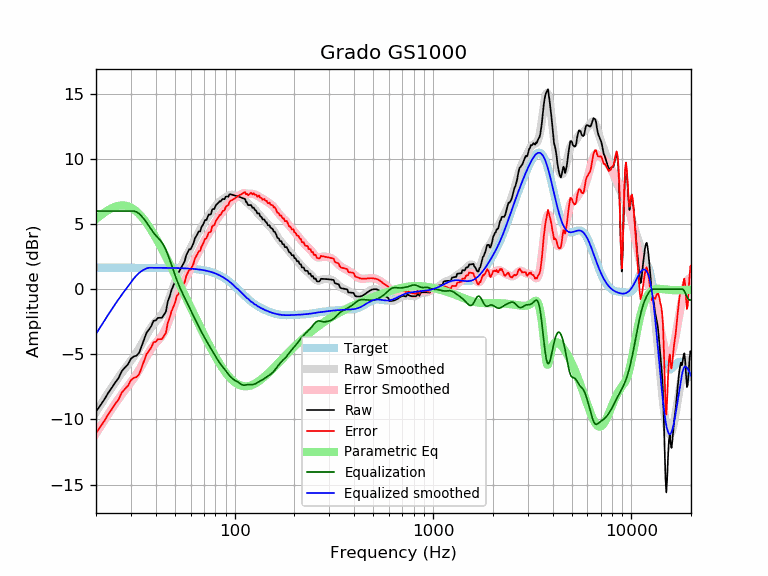

Values plotted in this chart, from the file beside it:
frequency, raw, error, smoothed, error_smoothed, equalization, parametric_eq, equalized_raw, equalized_smoothed, target
20, -9.39, -11.04, -9.43, -11.08, 6.00, 5.39, -3.39, -3.43, 1.65
21, -8.94, -10.58, -8.92, -10.57, 6.00, 5.64, -2.94, -2.92, 1.65
22, -8.48, -10.13, -8.44, -10.08, 6.00, 5.87, -2.48, -2.44, 1.65
23, -7.98, -9.63, -7.98, -9.62, 6.00, 6.06, -1.98, -1.98, 1.65
24, -7.58, -9.23, -7.55, -9.19, 6.00, 6.22, -1.58, -1.55, 1.65
25, -7.16, -8.81, -7.14, -8.79, 6.00, 6.34, -1.16, -1.14, 1.65
26, -6.82, -8.46, -6.76, -8.41, 6.00, 6.41, -0.82, -0.76, 1.65
27, -6.28, -7.93, -6.41, -8.06, 6.00, 6.44, -0.28, -0.41, 1.65
28, -6.01, -7.65, -6.09, -7.74, 6.00, 6.42, -0.01, -0.09, 1.65
29, -5.77, -7.41, -5.79, -7.43, 6.00, 6.36, 0.23, 0.21, 1.65
30, -5.34, -6.98, -5.49, -7.14, 6.00, 6.27, 0.66, 0.51, 1.65
31, -5.16, -6.81, -5.19, -6.84, 6.00, 6.13, 0.84, 0.81, 1.65
32, -5.10, -6.75, -4.88, -6.52, 5.93, 5.97, 0.83, 1.06, 1.65
33, -4.88, -6.53, -4.55, -6.19, 5.80, 5.78, 0.92, 1.25, 1.65
34, -4.35, -6.00, -4.20, -5.85, 5.60, 5.56, 1.25, 1.40, 1.65
35, -3.83, -5.47, -3.85, -5.50, 5.37, 5.32, 1.54, 1.51, 1.65
36, -3.32, -4.97, -3.51, -5.16, 5.11, 5.07, 1.79, 1.60, 1.65
37, -3.10, -4.74, -3.20, -4.84, 4.84, 4.80, 1.75, 1.64, 1.64
38, -2.83, -4.47, -2.92, -4.57, 4.57, 4.53, 1.74, 1.64, 1.64
39, -2.43, -4.07, -2.69, -4.33, 4.33, 4.25, 1.91, 1.64, 1.64
40, -2.40, -4.04, -2.49, -4.14, 4.14, 3.96, 1.74, 1.64, 1.64
41, -2.20, -3.84, -2.32, -3.96, 3.96, 3.67, 1.76, 1.64, 1.64
42, -2.20, -3.84, -2.14, -3.78, 3.78, 3.38, 1.58, 1.64, 1.64
43, -2.19, -3.83, -1.93, -3.57, 3.57, 3.09, 1.38, 1.64, 1.64
44, -1.96, -3.60, -1.68, -3.32, 3.32, 2.80, 1.36, 1.64, 1.64
45, -1.73, -3.36, -1.38, -3.02, 3.02, 2.51, 1.29, 1.64, 1.64
46, -0.95, -2.58, -1.03, -2.67, 2.67, 2.22, 1.72, 1.64, 1.64
47, -0.58, -2.22, -0.65, -2.28, 2.28, 1.94, 1.70, 1.63, 1.63
48, -0.08, -1.71, -0.24, -1.88, 1.88, 1.66, 1.80, 1.63, 1.63
49, 0.24, -1.39, 0.16, -1.47, 1.47, 1.38, 1.71, 1.63, 1.63
50, 0.56, -1.06, 0.54, -1.09, 1.09, 1.11, 1.65, 1.63, 1.63
51, 1.06, -0.56, 0.89, -0.73, 0.73, 0.84, 1.80, 1.62, 1.62
52, 1.25, -0.37, 1.21, -0.41, 0.41, 0.57, 1.65, 1.62, 1.62
53, 1.47, -0.14, 1.50, -0.11, 0.11, 0.31, 1.58, 1.62, 1.62
54, 1.70, 0.09, 1.77, 0.16, -0.16, 0.05, 1.54, 1.61, 1.61
55, 1.93, 0.32, 2.03, 0.42, -0.42, -0.20, 1.51, 1.61, 1.61
56, 2.15, 0.55, 2.27, 0.67, -0.67, -0.45, 1.49, 1.60, 1.60
57, 2.61, 1.01, 2.50, 0.91, -0.91, -0.69, 1.70, 1.60, 1.60
58, 2.84, 1.25, 2.73, 1.14, -1.14, -0.93, 1.70, 1.59, 1.59
59, 3.06, 1.48, 2.96, 1.37, -1.37, -1.17, 1.69, 1.58, 1.58
60, 3.06, 1.49, 3.18, 1.60, -1.60, -1.40, 1.46, 1.58, 1.58
61, 3.29, 1.72, 3.39, 1.83, -1.83, -1.63, 1.46, 1.57, 1.57
62, 3.52, 1.96, 3.61, 2.05, -2.05, -1.85, 1.47, 1.56, 1.56
63, 3.89, 2.34, 3.81, 2.26, -2.26, -2.07, 1.62, 1.55, 1.55
64, 4.08, 2.54, 4.01, 2.47, -2.47, -2.29, 1.60, 1.54, 1.54
65, 4.26, 2.73, 4.21, 2.68, -2.68, -2.50, 1.58, 1.53, 1.53
66, 4.44, 2.93, 4.40, 2.88, -2.88, -2.71, 1.56, 1.51, 1.51
67, 4.44, 2.94, 4.58, 3.08, -3.08, -2.91, 1.36, 1.50, 1.50
68, 4.76, 3.28, 4.76, 3.27, -3.27, -3.11, 1.49, 1.49, 1.49
69, 4.91, 3.44, 4.92, 3.45, -3.45, -3.31, 1.46, 1.47, 1.47
70, 5.10, 3.65, 5.08, 3.63, -3.63, -3.50, 1.48, 1.45, 1.45
71, 5.32, 3.88, 5.23, 3.80, -3.80, -3.68, 1.52, 1.44, 1.44
72, 5.31, 3.89, 5.38, 3.96, -3.96, -3.87, 1.35, 1.42, 1.42
73, 5.52, 4.12, 5.51, 4.12, -4.12, -4.05, 1.40, 1.40, 1.40
74, 5.73, 4.36, 5.65, 4.27, -4.27, -4.22, 1.46, 1.37, 1.37
75, 5.72, 4.37, 5.77, 4.42, -4.42, -4.39, 1.30, 1.35, 1.35
76, 5.78, 4.45, 5.90, 4.57, -4.57, -4.56, 1.20, 1.32, 1.32
77, 6.11, 4.82, 6.02, 4.72, -4.72, -4.72, 1.39, 1.30, 1.30
78, 6.16, 4.89, 6.14, 4.87, -4.87, -4.87, 1.29, 1.27, 1.27
79, 6.16, 4.92, 6.25, 5.01, -5.01, -5.03, 1.14, 1.24, 1.24
... 553 more rows
